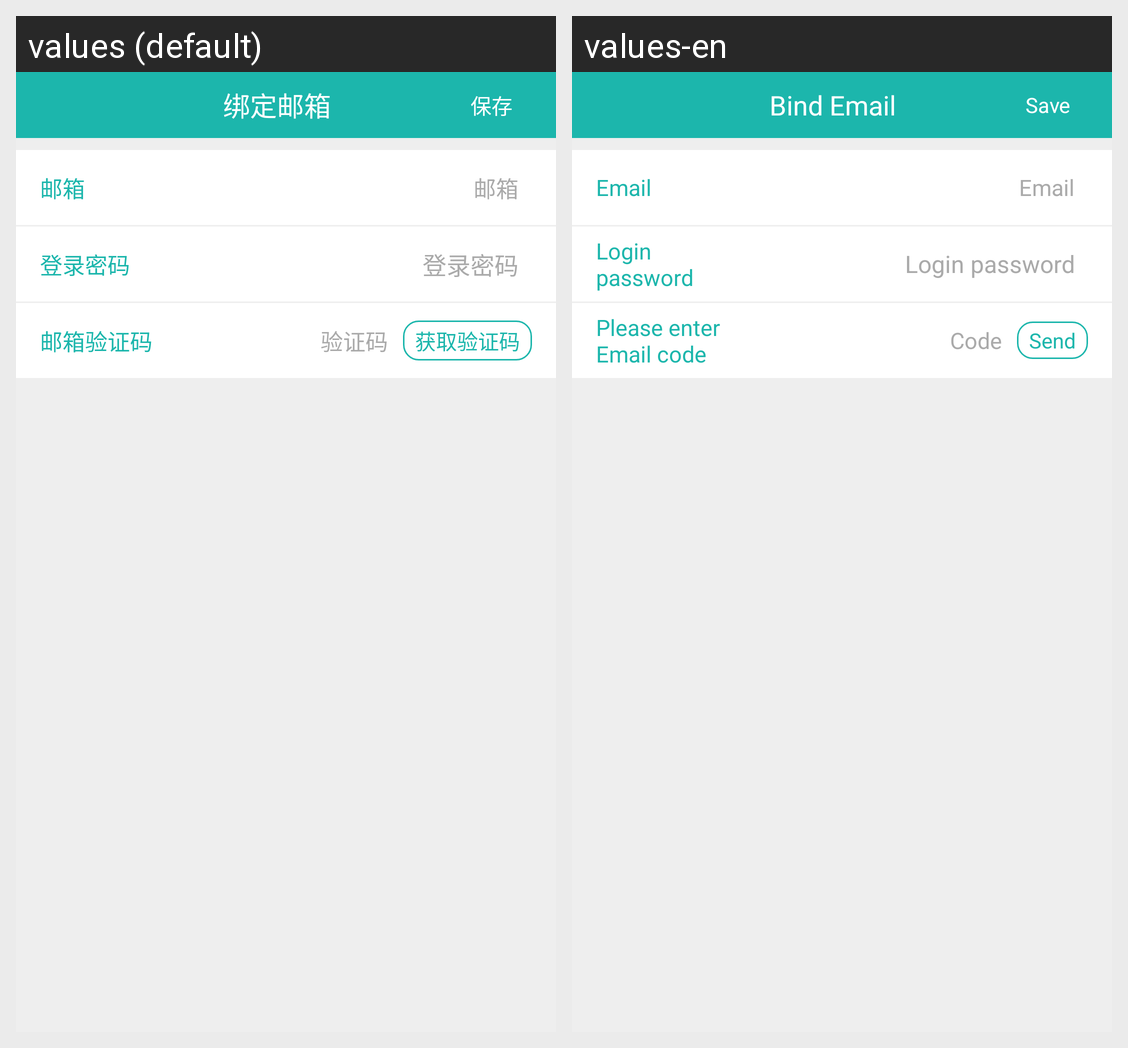

The Android screen above is rendered under two locales of the same app. Produce the string resources it draws, with the default and per-locale values.
Android screen res/layout/activity_bind_email.xml rendered under 2 locales, left to right: values (default), values-en. Device: Nexus 5 (rendered at 1080×1920; each locale shown at half size, 540×960, under a caption strip naming it); theme AppThemeDay.
Strings drawn on this screen, with the default value and each locale's value (text and hints the layout hard-codes, and strings that could not be matched under every locale, appear in the picture but are not listed):

binding_email
  values: 绑定邮箱
  values-en: Bind Email

save
  values: 保存
  values-en: Save

email
  values: 邮箱
  values-en: Email

login_password
  values: 登录密码
  values-en: Login password

email_code
  values: 邮箱验证码
  values-en: Please enter Email code

code
  values: 验证码
  values-en: Code

send_code
  values: 获取验证码
  values-en: Send
